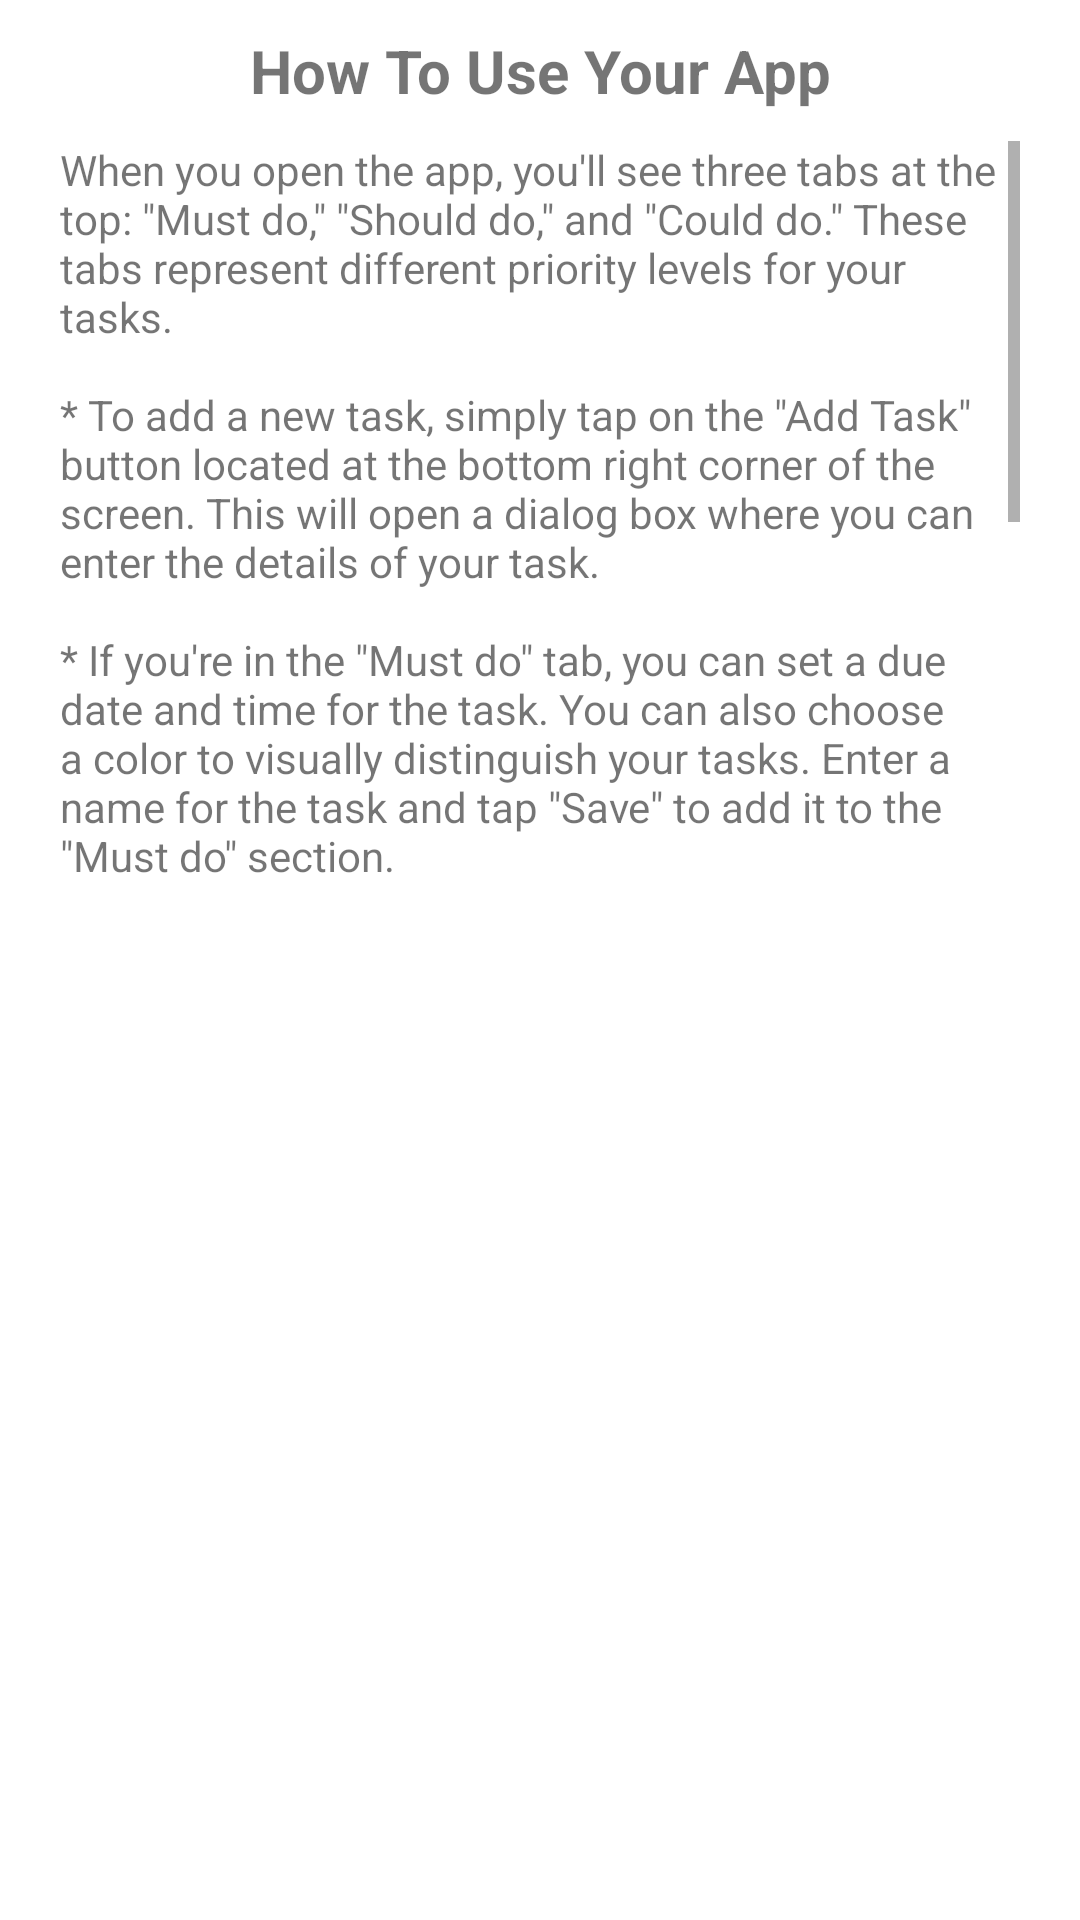

Layout XML and referenced resources for this Android screen:
<!-- AndroidManifest.xml: application theme AppTheme -->
<!-- res/layout/fragment_how_to_use.xml -->
<?xml version="1.0" encoding="utf-8"?>
<androidx.constraintlayout.widget.ConstraintLayout xmlns:android="http://schemas.android.com/apk/res/android"
    xmlns:app="http://schemas.android.com/apk/res-auto"
    android:layout_width="match_parent"
    android:layout_height="wrap_content"
    android:padding="10dp">

    <TextView
        android:id="@+id/header"
        android:layout_width="match_parent"
        android:layout_height="wrap_content"
        android:layout_margin="15dp"
        android:textStyle="bold"
        android:textAlignment="center"
        android:text="How To Use Your App"
        android:textSize="20sp"
        app:layout_constraintBottom_toTopOf="@id/scroll_text" />

    <ScrollView
        android:id="@+id/scroll_text"
        android:layout_width="match_parent"
        android:layout_height="250dp"
        android:layout_margin="10dp"
        app:layout_constraintTop_toBottomOf="@id/header">

        <TextView
            android:layout_width="match_parent"
            android:layout_height="wrap_content"
            android:text="@string/how_to_use" />
    </ScrollView>
</androidx.constraintlayout.widget.ConstraintLayout>
<!-- resources referenced by this layout -->
<resources>
  <string name="how_to_use">When you open the app, you\'ll see three tabs at the top: \"Must do,\" \"Should do,\" and \"Could do.\" These tabs represent different priority levels for your tasks.\n\n* To add a new task, simply tap on the \"Add Task\" button located at the bottom right corner of the screen. This will open a dialog box where you can enter the details of your task.\n\n* If you\'re in the \"Must do\" tab, you can set a due date and time for the task. You can also choose a color to visually distinguish your tasks. Enter a name for the task and tap \"Save\" to add it to the \"Must do\" section.\n\n* Similarly, if you\'re in the \"Should do\" or \"Could do\" tabs, you can add tasks without specifying a due date or time. Just enter a name for the task and tap \"Save\" to add it to the respective section.\n\nOnce a task is added, you\'ll see it listed in the corresponding tab. If you want to mark a task as completed, simply tap the checkbox next to it. The task\'s text will be crossed out, indicating that it\'s completed.\n\n* If you want to delete a task, swipe it to the left side. The app will prompt you to confirm whether you want to delete the task or not.</string>
  <style name="AppTheme" parent="Theme.MaterialComponents.Light.NoActionBar">
          
          <item name="android:windowNoTitle">true</item>
          <item name="android:windowIsTranslucent">true</item>
          <item name="android:windowFullscreen">true</item>
      </style>
</resources>
